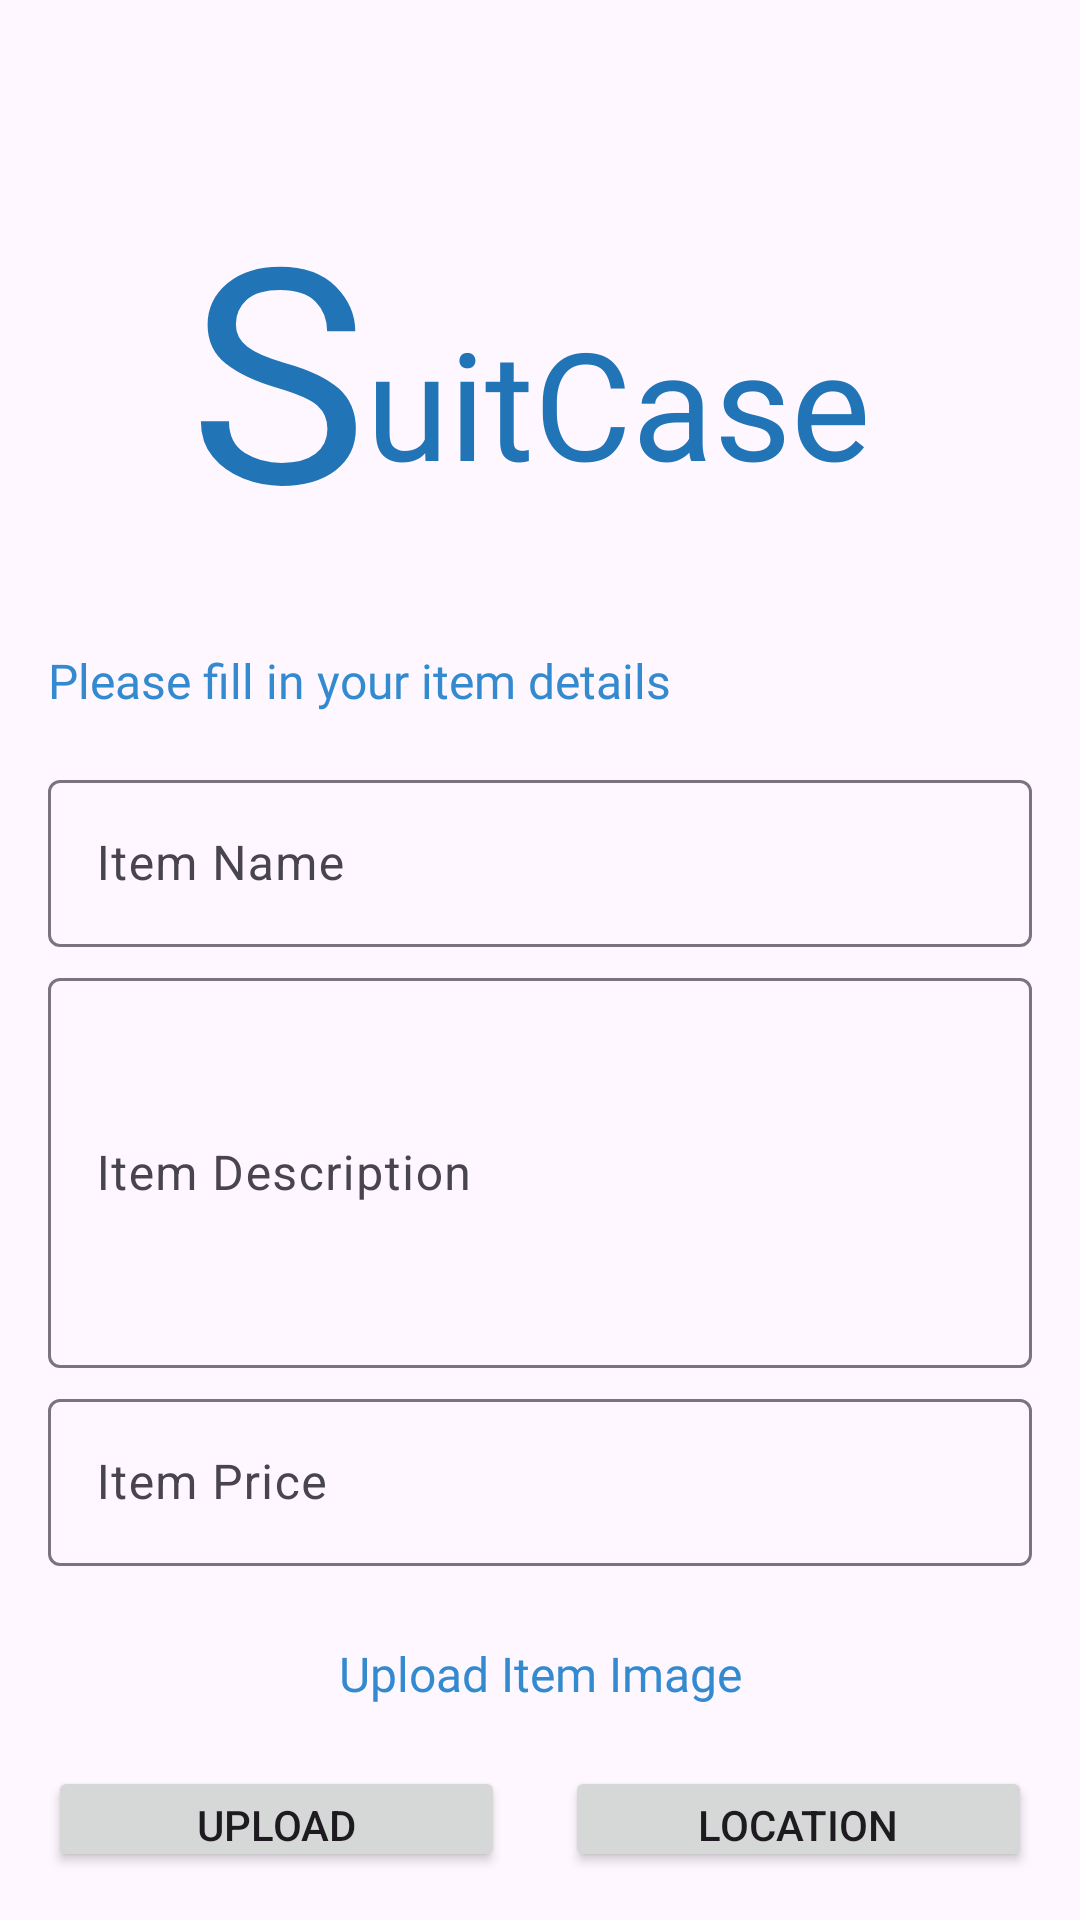

The Android layout XML behind this screen, and the referenced resources:
<!-- AndroidManifest.xml: application theme Theme.SuitCase -->
<!-- res/layout/fragment_add.xml -->
<?xml version="1.0" encoding="utf-8"?>

<FrameLayout xmlns:android="http://schemas.android.com/apk/res/android"
    xmlns:app="http://schemas.android.com/apk/res-auto"
    xmlns:tools="http://schemas.android.com/tools"
    android:layout_width="match_parent"
    android:layout_height="match_parent"
    android:id="@+id/add_fragment"
    tools:context=".AddFragment">

    

    <LinearLayout
        android:layout_width="match_parent"
        android:layout_height="wrap_content"
        android:orientation="vertical"
        android:padding="16dp">

        <androidx.constraintlayout.widget.ConstraintLayout
            android:layout_width="wrap_content"
            android:layout_height="200dp">

            <androidx.constraintlayout.widget.ConstraintLayout
                android:layout_width="wrap_content"
                android:layout_height="wrap_content"
                android:layout_marginStart="118dp"
                android:layout_marginTop="20dp"
                android:layout_marginEnd="118dp"
                android:layout_marginBottom="21dp"
                app:layout_constraintBottom_toBottomOf="parent"
                app:layout_constraintEnd_toEndOf="parent"
                app:layout_constraintStart_toStartOf="parent"
                app:layout_constraintTop_toTopOf="parent">

                <TextView
                    android:id="@+id/textView2"
                    android:layout_width="58dp"
                    android:layout_height="127dp"
                    android:layout_marginStart="1dp"
                    android:layout_marginTop="6dp"
                    android:layout_marginEnd="1dp"
                    android:fontFamily="@font/roboto_bold"
                    android:text="S"
                    android:textColor="@color/colorPrimaryDark"
                    android:textSize="100sp"
                    app:layout_constraintBottom_toBottomOf="parent"
                    app:layout_constraintEnd_toStartOf="@+id/textView3"
                    app:layout_constraintStart_toStartOf="parent"
                    app:layout_constraintTop_toTopOf="parent" />

                <TextView
                    android:id="@+id/textView3"
                    android:layout_width="176dp"
                    android:layout_height="72dp"
                    android:layout_marginTop="65dp"
                    android:layout_marginBottom="23dp"
                    android:fontFamily="@font/roboto_bold"
                    android:text="uitCase"
                    android:textColor="@color/colorPrimaryDark"
                    android:textSize="50sp"
                    app:layout_constraintBottom_toBottomOf="parent"
                    app:layout_constraintEnd_toEndOf="parent"
                    app:layout_constraintStart_toEndOf="@+id/textView2"
                    app:layout_constraintTop_toTopOf="parent"
                    app:layout_constraintVertical_bias="1.0" />
            </androidx.constraintlayout.widget.ConstraintLayout>

        </androidx.constraintlayout.widget.ConstraintLayout>

        <TextView
            android:id="@+id/textView4"
            android:layout_width="match_parent"
            android:layout_height="wrap_content"
            android:fontFamily="@font/roboto_bold"
            android:text="Please fill in your item details"
            android:layout_marginBottom="17dp"
            android:textColor="@color/colorPrimary"
            android:textSize="16sp" />

        <com.google.android.material.textfield.TextInputLayout
            android:layout_width="match_parent"
            android:layout_height="wrap_content"
            android:hint="Item Name">

            <com.google.android.material.textfield.TextInputEditText
                android:id="@+id/editTextItemName"
                android:layout_width="match_parent"
                android:layout_height="wrap_content"
                android:layout_marginBottom="5dp"
                />
        </com.google.android.material.textfield.TextInputLayout>

        <com.google.android.material.textfield.TextInputLayout
            android:layout_width="match_parent"
            android:layout_height="wrap_content"
            android:layout_marginBottom="5dp"
            android:hint="Item Description">

            <com.google.android.material.textfield.TextInputEditText
                android:id="@+id/editTextItemDescription"
                android:layout_width="match_parent"
                android:layout_height="130dp" />
        </com.google.android.material.textfield.TextInputLayout>

        <com.google.android.material.textfield.TextInputLayout
            android:layout_width="match_parent"
            android:layout_height="wrap_content"
            android:hint="Item Price">

            <com.google.android.material.textfield.TextInputEditText
                android:id="@+id/editTextItemPrice"
                android:layout_width="match_parent"
                android:layout_height="wrap_content"
                android:inputType="numberDecimal" />
        </com.google.android.material.textfield.TextInputLayout>

        <TextView
            android:id="@+id/textView5"
            android:layout_width="match_parent"
            android:layout_height="wrap_content"
            android:layout_marginTop="25dp"
            android:layout_marginBottom="20dp"
            android:fontFamily="@font/roboto_bold"
            android:textColor="@color/colorPrimary"
            android:text="Upload Item Image"
            android:textAlignment="center"
            android:textSize="16sp" />

        <LinearLayout
            android:layout_width="match_parent"
            android:layout_height="match_parent"
            android:orientation="horizontal">

            <Button
                android:id="@+id/buttonUploadItemImage"
                android:layout_width="wrap_content"
                android:layout_height="wrap_content"
                android:layout_marginEnd="10dp"
                android:layout_weight="1"
                android:text="Upload" />

            <Button
                android:id="@+id/buttonTagItem"
                android:layout_width="wrap_content"
                android:layout_height="wrap_content"
                android:layout_marginStart="10dp"
                android:layout_weight="1"
                android:text="Location" />
        </LinearLayout>

        <androidx.constraintlayout.widget.ConstraintLayout
            android:layout_width="match_parent"
            android:layout_height="76dp">

            <com.google.android.material.button.MaterialButton
                android:id="@+id/button_add_item"
                android:layout_width="298dp"
                android:layout_height="45dp"
                android:layout_marginStart="136dp"
                android:layout_marginTop="8dp"
                android:layout_marginEnd="137dp"
                android:text="Save"
                app:layout_constraintBottom_toBottomOf="parent"
                app:layout_constraintEnd_toEndOf="parent"
                app:layout_constraintStart_toStartOf="parent"
                app:layout_constraintTop_toTopOf="parent"
                app:layout_constraintVertical_bias="0.4" />
        </androidx.constraintlayout.widget.ConstraintLayout>

    </LinearLayout>

</FrameLayout>
<!-- resources referenced by this layout -->
<resources>
  <color name="colorPrimary">#338ACF</color>
  <color name="colorPrimaryDark">#2174B6</color>
  <style name="Theme.SuitCase" parent="Base.Theme.SuitCase" />
  <style name="Base.Theme.SuitCase" parent="Theme.Material3.DayNight.NoActionBar">
          
          
          <item name="colorPrimary">@color/colorPrimary</item>
          <item name="colorPrimaryDark">@color/colorPrimaryDark</item>
          <item name="colorAccent">@color/colorAccent</item>
      </style>
  <color name="colorAccent">#FFEED9</color>
</resources>
